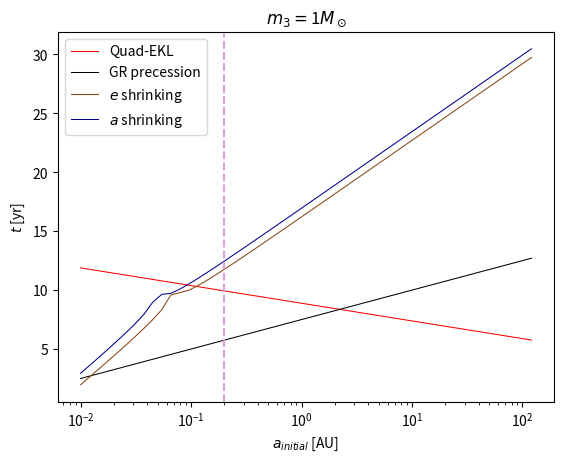

The matplotlib source for this figure:
import numpy as np
from decimal import Decimal
import matplotlib.pyplot as plt

# units are Msun, year
pi = np.pi
c2 = 3.993953869e9 
k2 = 4*pi*pi # au^3/(Msun*yr^2)
pctoau = 206264.806

# min and mas should be the saturn's SMA range 
# (say from 0.02au to the location of our own Saturn, 9.6)
#0.02>9.6 corresponds to 10^-2 to 10^2
len=50 # 100
min = -2
max = 2
d = (max-min)/(len-1)

# original method to initialize a1
a1lg = np.arange(min,max+d,d)
a1 = 10**a1lg

### maybe have few e2?
e2 = 0.4
 
dt = 9/(len-1)
tveclg = np.arange(1,11,dt)

m1 = 1.03 #1. ## this should be the mass of the host star
m2 = 1.43e-4#20e-6 # this should be the mass of the warm Saturn
# 5.4e-4
m3=1

# maybe have a couple of a2
a2 = 1000 # au

## Quad - EKL timescale 
# ex 1.4 #text editor?
# lt 0 #linestyle='-'
tquad=2*pi*a2**3*(1-e2*e2)**(3/2.)*np.sqrt(m1+m2)/(a1**(3/2.)*m3*np.sqrt(k2))
tquadlg=np.log10(tquad)

#ctype red # set color to red?
plt.plot(a1, tquadlg, color='r', linestyle='-', label='Quad-EKL', linewidth=0.75)

## stability of EKL 
a1epsi=0.1*a2*(1-e2*e2)/e2 *tveclg/tveclg # is this supposed to be in here twice?
#ctype black # set color to black?

## GR (1PN) precession 
e1R=0
tPNa1=2*pi*a1**(5/2.)*c2*(1-e1R*e1R)/(3*np.sqrt(k2**3)*(m1+m2)**(3/2.))
tPNa1lg=np.log10(tPNa1)
#ctype lblue # set color to blue?
#lt 0 # linestyle = '-'
plt.plot(a1, tPNa1lg, color='k', linestyle='-', label='GR precession',linewidth=0.75)

##################################################################################
TV1= 50. 
TV2= 0.015 

## : Eggleton's Q, not dissipative quality factor.
Q1=0.028
Q2=0.16666 ##0.3333
#"Gyroradii":  I = alpha * M * R^2  
alpha1=0.08
alpha2=0.26

kL1= 0.014 #0.0288066
#0.5*Q1/(1.-Q1)
kL2=0.02
#0.5*Q2/(1.-Q2)

Rsun=695500*6.68459e-9 ##AU
R1=1*Rsun
R2=0.045*Rsun #4e-6*Rsun ## This is about 4 R_earth, check to have the radius of the planet 

QoftV1=4.*kL1*4.*pi*pi*m1*(1./365.)*TV1/(3.*(1.+2.*kL1)*(1.+2.*kL1)*R1*R1*R1*2.*pi)
QoftV2=4.*kL2*4.*pi*pi*m2*(1./365.)*TV2/(3.*(1.+2.*kL2)*(1.+2.*kL2)*(R2*R2*R2)*2.*pi)
print('%.2E' % Decimal(QoftV1), '%.2E' % Decimal(QoftV2))

tF1=TV1  *(a1/R1)**8*(m1*m1)/ ( 9.*(m1+m2)*m2*(1+2.*kL1)**2)
tF2=TV2  *(a1/R2)**8*(m2*m2)/ ( 9.*(m1+m2)*m1*(1+2.*kL2)**2)

e1=0.001
e1_2=e1*e1
e1_4=e1*e1*e1*e1
e1_6=e1_2*e1_2*e1_2
e1_8=e1_4*e1_4
k2=4*pi*pi

spin1=4
spin2=4
#24

spin1=2.*pi*365.25/spin1
spin2=2.*pi*365.25/spin2
beta =0
spin1h=spin1*np.cos(beta) #radians or degrees? assuming here beta is in deg
spin1q =np.sqrt(( (spin1*spin1)-(spin1h*spin1h))/2. )
spin1e=spin1q

spin2h=spin2
spin2q =np.sqrt(( (spin2*spin2)-(spin2h*spin2h))/2. )
spin2e=spin2q

P1 = 2*pi*np.sqrt(a1*a1*a1/(k2*(m1+m2)))
n = 2.*pi/P1
## //paramters for the spins
In1=alpha1*m1*R1*R1
In2=alpha2*m2*R2*R2
mu=m1*m2/(m1+m2)

V1= 9.*( (1. +15./4. *e1_2 +15./ 8. *e1_4+ 5./64. *e1_6)/(1.-(e1*e1))**(13./2.) - 11.* spin1h / (18. * n )*( 1. + 3./2. * e1_2 + e1_4/8.)/(1-e1_2)**(5) ) / tF1

V2= 9.*( (1. +15./4. *e1_2 +15./ 8. *e1_4+ 5./64. *e1_6)/(1.-e1_2)**(13./2.) - 11.* spin2h / (18. * n )*( 1. + 3./2.* e1_2 + e1_4/8.)/(1-e1_2)**(5) ) / tF2

W1= ( (1. +15./2. *e1_2 +45./ 8. *e1_4+ 5./16. *e1_6)/(1.-e1_2)**(13./2.) - spin1h / ( n )*( 1. + 3.* e1_2 + 3. *e1_4/8.)/(1-e1_2)**(5) ) / tF1

W2= ( (1. +15./2. *e1_2 +45./ 8. *e1_4+ 5./16. *e1_6)/(1.-e1_2)**(13./2.) - spin2h / ( n )*( 1. + 3.* e1_2 + 3. *e1_4/8.)/(1-e1_2)**(5) ) / tF2 

X1= -(R1/a1)**(5) *kL1*m2/(mu *n ) *spin1h*spin1e/((1-e1_2)*(1-e1_2)) - spin1q / (2. *n *tF1 ) *( 1. +9. /2. * e1_2 + 5./ 8. *e1_4 )/(1.-e1_2)**(5)

Y1= -(R1/a1)**(5) *kL1*m2/(mu *n ) *spin1h*spin1q/((1-e1_2)*(1-e1_2)) + spin1e / (2. *n *tF1 ) *( 1. +3. /2. * e1_2 + 1./ 8. *e1_4 )/(1.-e1_2)**(5)

Z1= (R1/a1)**(5) *kL1*m2/(mu *n ) * ( (2* (spin1h*spin1h)- (spin1q*spin1q)- (spin1q*spin1q) )/ (2.* (1-e1_2)*(1-e1_2) )+ 15. * k2 *m2 / a1**(3)*( 1. +3. /2. * e1_2 + 1./ 8. *e1_4 )/(1.-e1_2)**(5))

X2= -(R2/a1)**(5) *kL2*m1/(mu *n ) *spin2h*spin2e/((1-e1_2)*(1-e1_2)) - spin2q / (2. *n *tF2 ) *( 1. +9. /2. * e1_2 + 5./ 8. *e1_4 )/(1.-e1_2)**(5)

Y2= -(R2/a1)**(5) *kL2*m1/(mu *n ) *spin2h*spin2q/((1-e1_2)*(1-e1_2)) + spin2e / (2. *n *tF2 ) *( 1. +3. /2. * e1_2 + 1./ 8. *e1_4 )/(1.-e1_2)**(5)

Z2= (R2/a1)**(5) *kL2*m1/(mu *n ) * ( (2* (spin2h*spin2h)- (spin2q*spin2q)- (spin2q*spin2q) )/ (2.* (1-e1_2)*(1-e1_2))+ 15. * k2 *m1 / a1**(3)*( 1. +3. /2. * e1_2 + 1./ 8. *e1_4 )/(1.-e1_2)**(5))  

## delta e_1/ e1 =2 #not sure what this delta means?
## circulization timescale due to tides on the star +planet
eedot=np.abs(1/(V1+V2))
eedot=np.abs(1/(V2))
te1lg=np.log10(eedot)

#lt 0 # linestyle='-'

#ctype green #color='g'
#plt.plot(a1, te1lg, color='green', linestyle='-') #should this be commented out?

## circulization timescale due to tides on the star
eedotStar = np.abs(1/(V1))
te1lgStar = np.log10(eedotStar)
#lt 2 #linestyle='--'
#lw 4 #set linewidth=4
#ctype red # set color to red
#connect a1 te1lgStar #is this line supposed to be commented out?
#lw 3 #set linewidth-3

## circulization timescale due to tides on the planet
eedotPlanet=np.abs(1/(V2))
te1lgPlanet=np.log10(eedotPlanet)
#lt 0 #linestyle='-'
#ctype brown #set color=brown
plt.plot(a1, te1lgPlanet, color='saddlebrown', linestyle='-', label='$e$ shrinking', linewidth=0.75)
#lw 3 #set linewidht=3

#relocate 1.2 9.1 #set current position
#label t_{circ}
#plt.annotate(r'$t_o$', (1.2,9.1))

## shrinking of the planet's SMA timescale  due to tides on the planet + star 
#set ta1=abs(1/((W1+W2)+(V1+V2)*2*e1*e1/(1-e1_2)))

## shrinking of the planet's SMA timescale  due to tides on the planet 
ta1=np.abs(1/((W2)+(V2)*2*e1*e1/(1-e1_2)))
ta1lg=np.log10(ta1)

## shrinking of the planet's SMA  due to tides on the planet 
plt.plot(a1, ta1lg, color='DarkBlue', label='$a$ shrinking',linewidth=0.75)

g1=0
i1=40*3.14/180
BigOmegadot=((X1+X2)*np.sin(g1) + (Y1+Y2)*np.cos(g1) )/(np.sin(i1))
tg1=np.abs(2*3.14/(Z1+Z2-BigOmegadot*np.cos(i1)))
tg1lg=np.log10(tg1)

## the precession of the orbit due to tides 
#ctype purple #set color to purple
#plt.plot(a1, tg1lg, color='purple', label='precession due to tides')

########################################
########################################
#######################################
plt.xscale('log')
#plt.yscale('log')
plt.xlabel(r'$a_{initial}$ [AU]')
plt.ylabel(r'$t$ [yr]')
plt.axvline(x=0.197, linestyle='--', color='plum')
plt.legend()#bbox_to_anchor=(1.1,0.75))
plt.title('$m_3 = $' +str(m3) + '$M_\odot$')
plt.show()

#####################################
